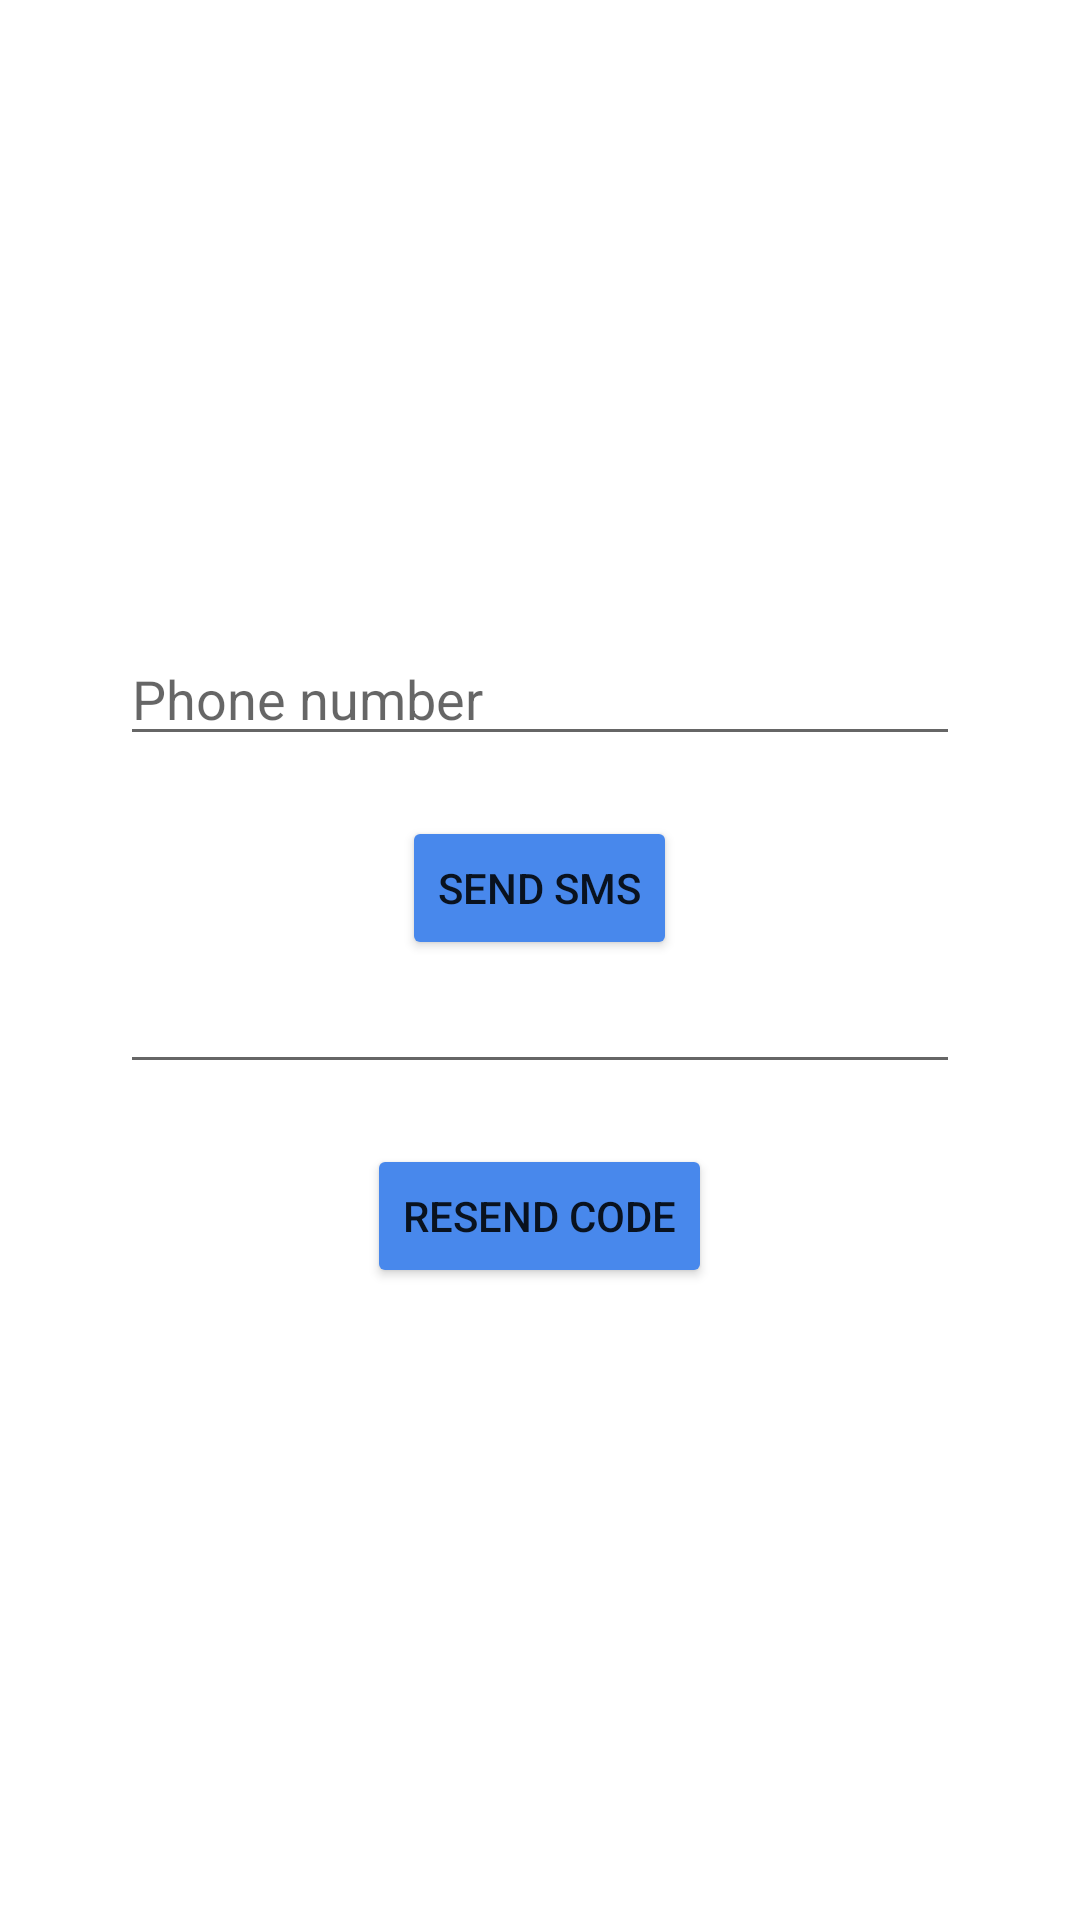

Write the Android layout XML for this screen, with the resource values it uses.
<!-- AndroidManifest.xml: application theme Theme.FirebaseAuth -->
<!-- res/layout/activity_second.xml -->
<?xml version="1.0" encoding="utf-8"?>
<LinearLayout xmlns:android="http://schemas.android.com/apk/res/android"
    xmlns:app="http://schemas.android.com/apk/res-auto"
    xmlns:tools="http://schemas.android.com/tools"
    android:layout_width="match_parent"
    android:layout_height="match_parent"
    android:gravity="center"
    android:orientation="vertical"
    android:padding="40dp"
    tools:context=".SecondActivity">

    <EditText
        android:id="@+id/edit"
        android:layout_width="match_parent"
        android:layout_height="wrap_content"
        android:hint="Phone number" />

    <Button
        android:id="@+id/btn"
        android:layout_width="wrap_content"
        android:layout_height="wrap_content"
        android:layout_marginTop="20dp"
        android:backgroundTint="#4888EC"
        android:text="Send SmS" />

    <EditText
        android:id="@+id/verificatonCode"
        android:layout_width="match_parent"
        android:layout_height="wrap_content" />

    <Button
        android:id="@+id/reSend"
        android:layout_width="wrap_content"
        android:layout_height="wrap_content"
        android:layout_marginTop="20dp"
        android:backgroundTint="#4888EC"
        android:text="Resend Code" />


</LinearLayout>
<!-- resources referenced by this layout -->
<resources>
  <style name="Theme.FirebaseAuth" parent="Theme.MaterialComponents.DayNight.DarkActionBar">
          
          <item name="colorPrimary">@color/purple_500</item>
          <item name="colorPrimaryVariant">@color/purple_700</item>
          <item name="colorOnPrimary">@color/white</item>
          
          <item name="colorSecondary">@color/teal_200</item>
          <item name="colorSecondaryVariant">@color/teal_700</item>
          <item name="colorOnSecondary">@color/black</item>
          
          <item name="android:statusBarColor">?attr/colorPrimaryVariant</item>
          
      </style>
  <!-- not gathered from this repository: default colours our renderer supplied (Android Studio template values) -->
  <color name="purple_500">#FF6200EE</color>
  <color name="purple_700">#FF3700B3</color>
  <color name="teal_200">#FF03DAC5</color>
  <color name="teal_700">#FF018786</color>
  <color name="black">#FF000000</color>
  <color name="white">#FFFFFFFF</color>
</resources>
